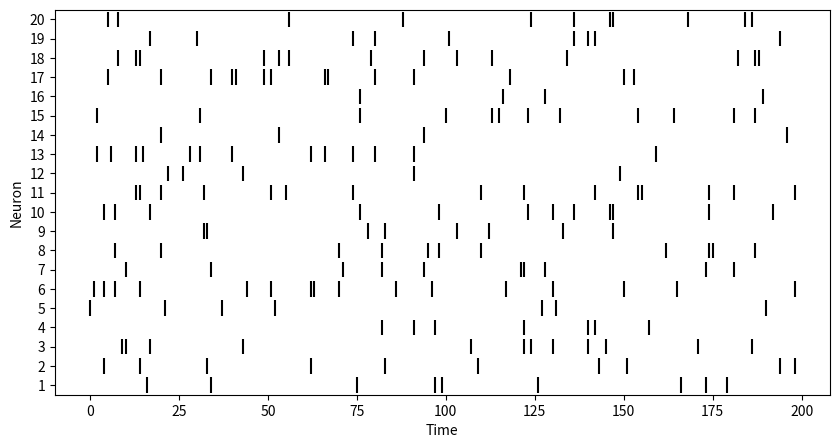

Reproduce this figure in Python.
import matplotlib.pyplot as plt
import numpy as np

def raster_plot(binary_matrix, line_height=0.8):
    """
    Rasterプロットを描画する関数
    
    Args:
        binary_matrix (2D array-like): shape = (n_neurons, n_timepoints)
            0と1からなる2次元配列。行がニューロン、列が時間。
        line_height (float): 各スパイクの縦線の長さ（デフォルト0.8）
    """
    binary_matrix = np.array(binary_matrix)
    n_neurons, n_timepoints = binary_matrix.shape

    plt.figure(figsize=(10, n_neurons * 0.25))

    for neuron_idx in range(n_neurons):
        spike_times = np.where(binary_matrix[neuron_idx] == 1)[0]
        for t in spike_times:
            plt.vlines(t, neuron_idx + 1 - line_height/2, neuron_idx + 1 + line_height/2, color="black")

    plt.ylim(0.5, n_neurons + 0.5)
    plt.yticks(np.arange(1, n_neurons + 1), labels=np.arange(1, n_neurons + 1))
    plt.xlabel("Time")
    plt.ylabel("Neuron")
    plt.show()


# サンプルデータ（ニューロン20 x 時間200、ランダムにスパイク発生）
np.random.seed(0)
sample_data = (np.random.rand(20, 200) < 0.05).astype(int)  # スパイク確率5%

raster_plot(sample_data)